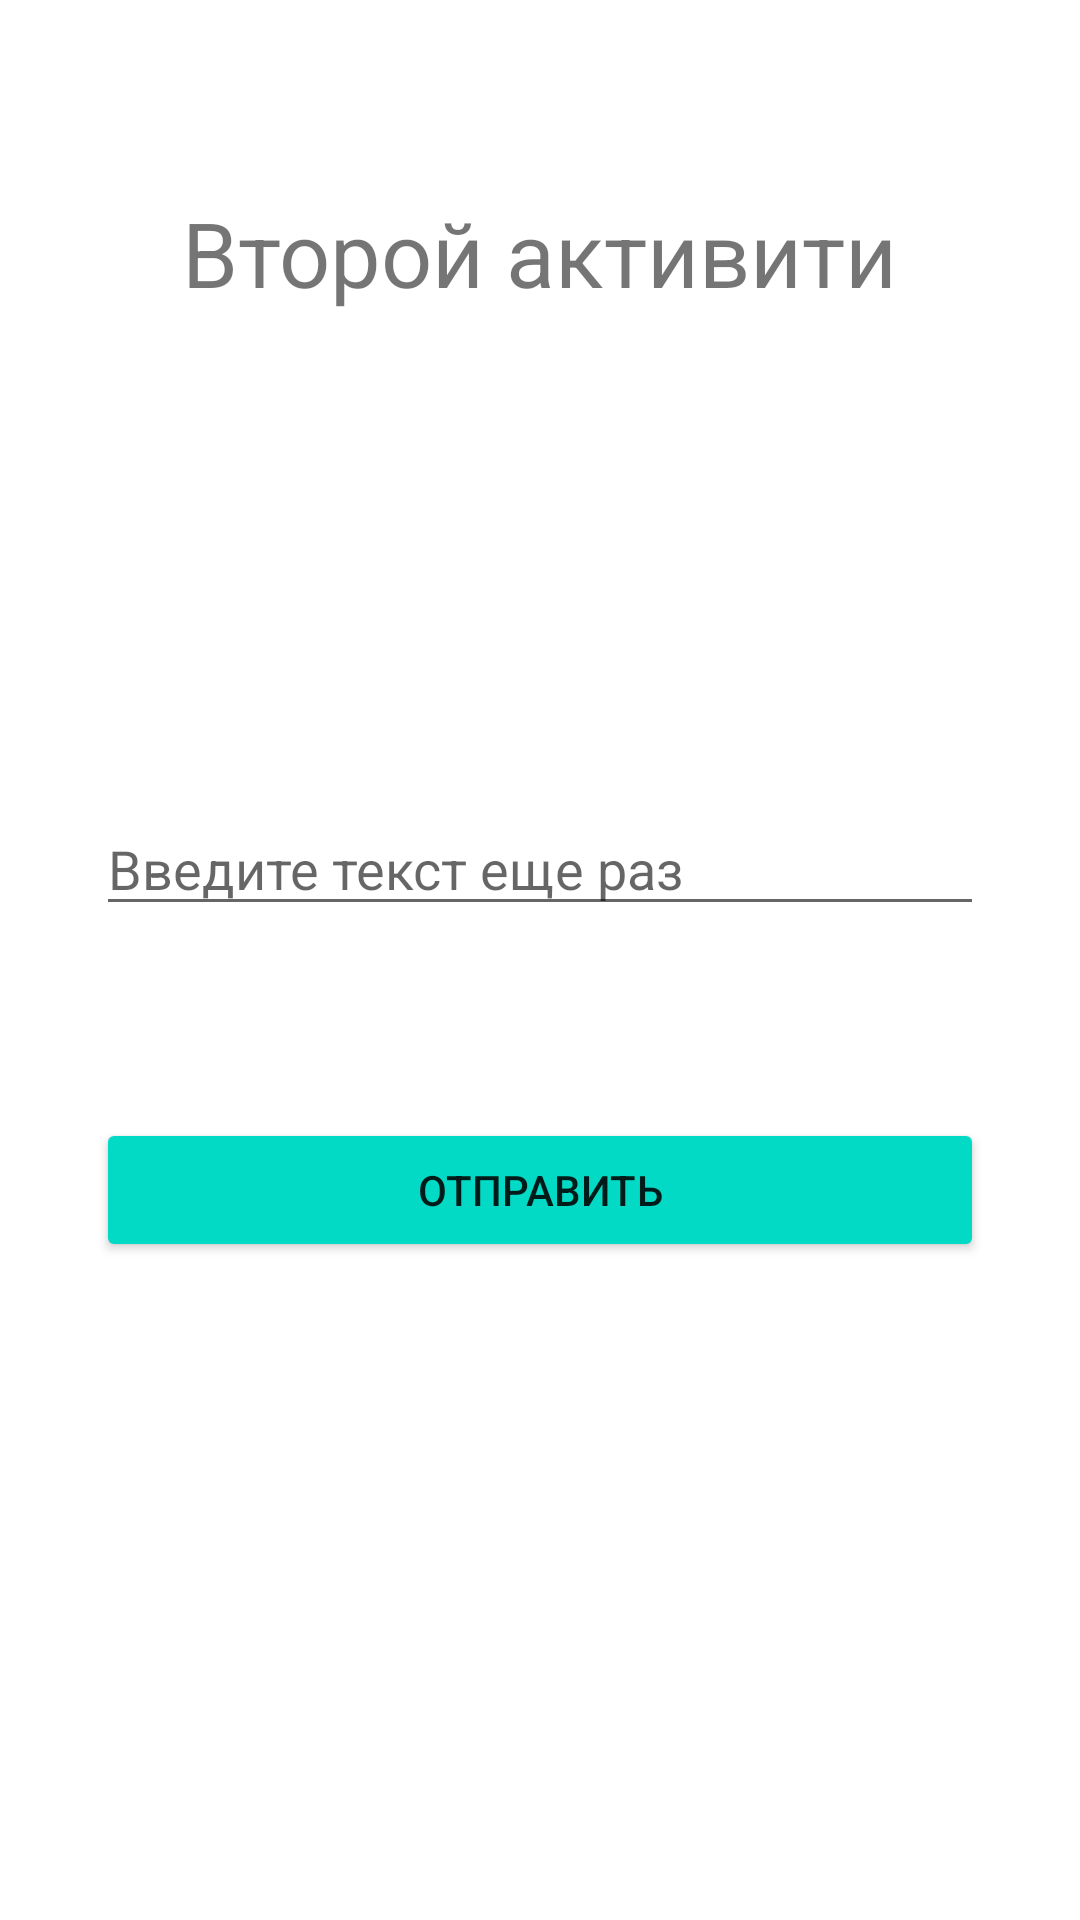

Android layout source for this screen:
<!-- AndroidManifest.xml: application theme Theme.Homework4710 -->
<!-- res/layout/activity_second.xml -->
<?xml version="1.0" encoding="utf-8"?>
<androidx.constraintlayout.widget.ConstraintLayout xmlns:android="http://schemas.android.com/apk/res/android"
    xmlns:app="http://schemas.android.com/apk/res-auto"
    xmlns:tools="http://schemas.android.com/tools"
    android:layout_width="match_parent"
    android:layout_height="match_parent"
    android:padding="32dp"
    tools:context=".SecondActivity">

    <TextView
        android:id="@+id/second_tv"
        android:layout_width="wrap_content"
        android:layout_height="wrap_content"
        android:layout_marginTop="32dp"
        android:text="@string/second_activity"
        android:textSize="30sp"
        app:layout_constraintEnd_toEndOf="parent"
        app:layout_constraintStart_toStartOf="parent"
        app:layout_constraintTop_toTopOf="parent" />

    <EditText
        android:id="@+id/second_et"
        android:layout_width="match_parent"
        android:layout_height="wrap_content"
        android:layout_marginBottom="64dp"
        android:hint="@string/enter_text_again"
        android:importantForAutofill="no"
        android:inputType="text"
        app:layout_constraintBottom_toBottomOf="parent"
        app:layout_constraintEnd_toEndOf="parent"
        app:layout_constraintStart_toStartOf="parent"
        app:layout_constraintTop_toTopOf="parent" />

    <Button
        android:id="@+id/second_btn"
        android:layout_width="match_parent"
        android:layout_height="wrap_content"
        android:layout_marginTop="64dp"
        android:backgroundTint="@color/teal_200"
        android:text="@string/send"
        app:layout_constraintStart_toStartOf="parent"
        app:layout_constraintTop_toBottomOf="@+id/second_et" />

</androidx.constraintlayout.widget.ConstraintLayout>
<!-- resources referenced by this layout -->
<resources>
  <string name="enter_text_again">Введите текст еще раз</string>
  <string name="second_activity">Второй активити</string>
  <string name="send">Отправить</string>
  <style name="Theme.Homework4710" parent="Theme.MaterialComponents.DayNight.DarkActionBar">
          
          <item name="colorPrimary">@color/purple_500</item>
          <item name="colorPrimaryVariant">@color/purple_700</item>
          <item name="colorOnPrimary">@color/white</item>
          
          <item name="colorSecondary">@color/teal_200</item>
          <item name="colorSecondaryVariant">@color/teal_700</item>
          <item name="colorOnSecondary">@color/black</item>
          
          <item name="android:statusBarColor">?attr/colorPrimaryVariant</item>
          
      </style>
  <!-- not gathered from this repository: default colours our renderer supplied (Android Studio template values) -->
  <color name="purple_500">#FF6200EE</color>
  <color name="purple_700">#FF3700B3</color>
  <color name="teal_200">#FF03DAC5</color>
  <color name="teal_700">#FF018786</color>
  <color name="black">#FF000000</color>
  <color name="white">#FFFFFFFF</color>
</resources>
